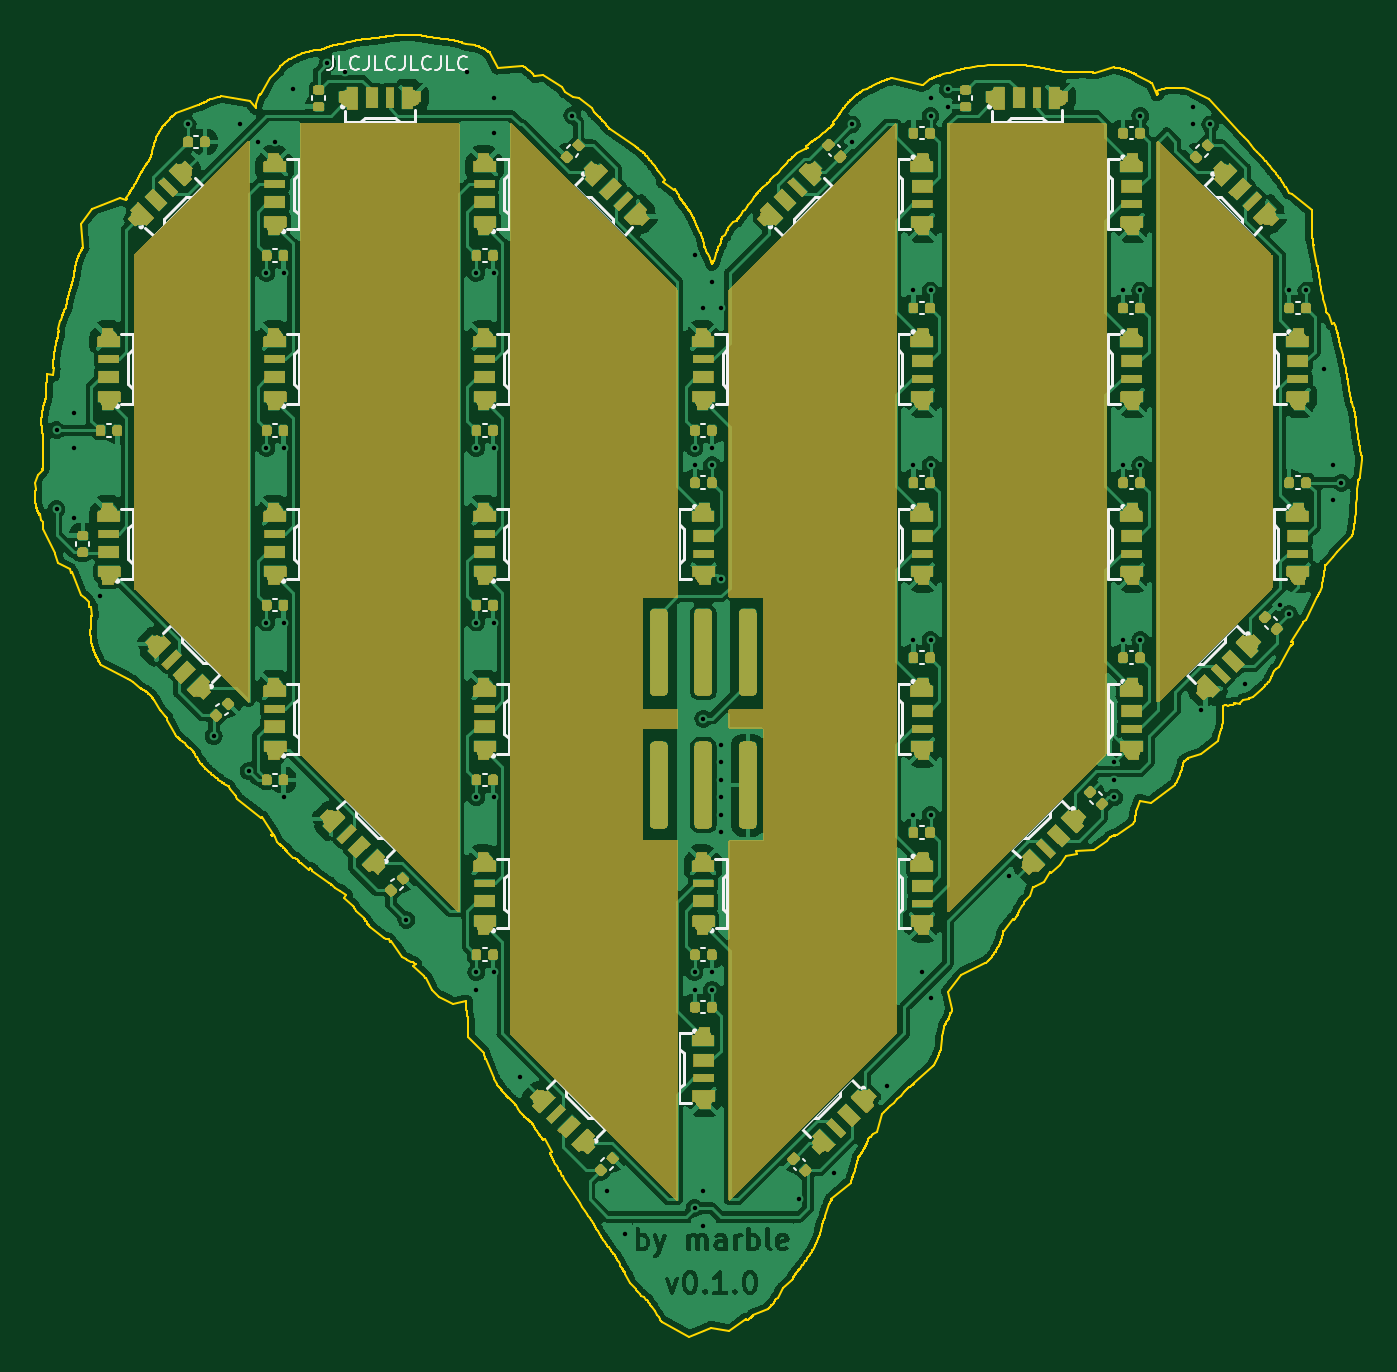
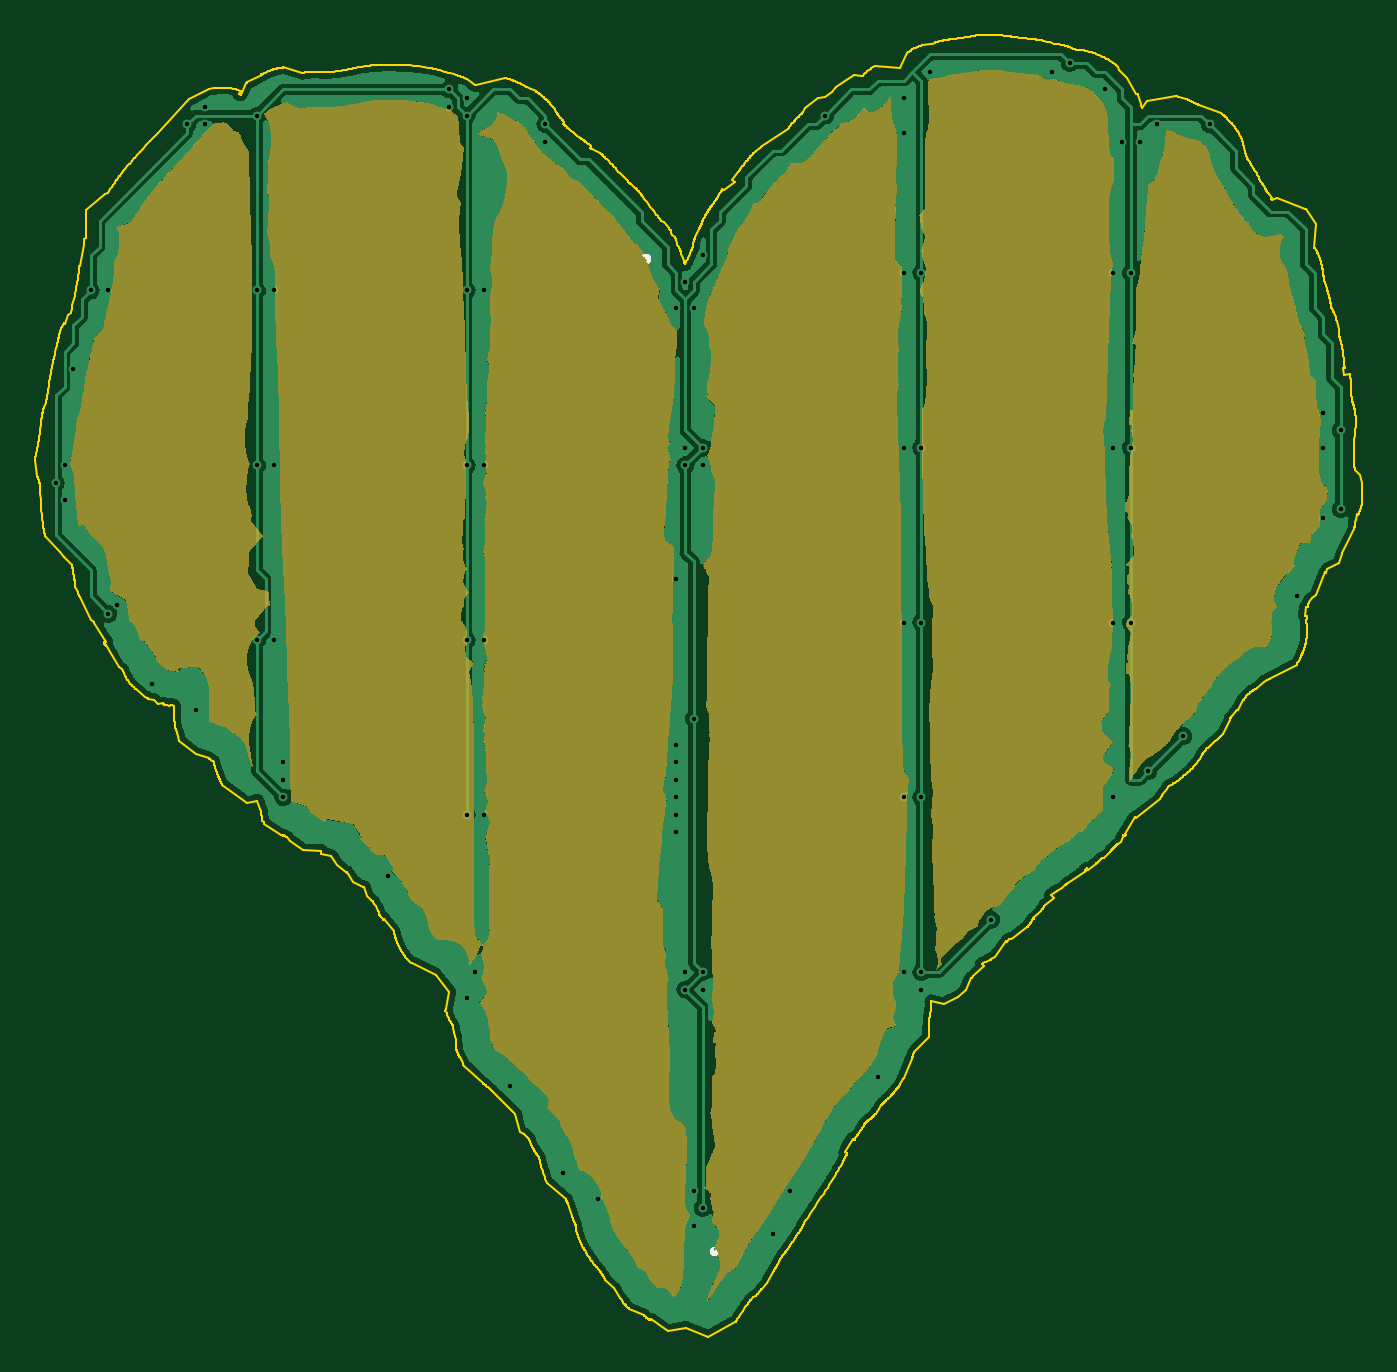
Circuit board: 11 layer files. Board 75.9 x 74.5 mm.
- bottom_copper: geheimbadge-B.Cu.gbr (335909 bytes)
- bottom_mask: geheimbadge-B.Mask.gbr (398338 bytes)
- paste: geheimbadge-B.Paste.gbr (455 bytes)
- bottom_silk: geheimbadge-B.SilkS.gbr (249532 bytes)
- outline: geheimbadge-Edge.Cuts.gbr (79546 bytes)
- top_copper: geheimbadge-F.Cu.gbr (385397 bytes)
- top_mask: geheimbadge-F.Mask.gbr (192727 bytes)
- paste: geheimbadge-F.Paste.gbr (12346 bytes)
- top_silk: geheimbadge-F.SilkS.gbr (40907 bytes)
- drill: geheimbadge-NPTH.drl (271 bytes)
- drill: geheimbadge-PTH.drl (1750 bytes)

=== bottom_copper: geheimbadge-B.Cu.gbr (335909 bytes, source omitted) ===
=== bottom_mask: geheimbadge-B.Mask.gbr (398338 bytes, source omitted) ===
=== paste: geheimbadge-B.Paste.gbr ===
%TF.GenerationSoftware,KiCad,Pcbnew,7.0.7*%
%TF.CreationDate,2023-11-30T15:47:59+01:00*%
%TF.ProjectId,geheimbadge,67656865-696d-4626-9164-67652e6b6963,0.1.0*%
%TF.SameCoordinates,Original*%
%TF.FileFunction,Paste,Bot*%
%TF.FilePolarity,Positive*%
%FSLAX46Y46*%
G04 Gerber Fmt 4.6, Leading zero omitted, Abs format (unit mm)*
G04 Created by KiCad (PCBNEW 7.0.7) date 2023-11-30 15:47:59*
%MOMM*%
%LPD*%
G01*
G04 APERTURE LIST*
G04 APERTURE END LIST*
M02*

=== bottom_silk: geheimbadge-B.SilkS.gbr (249532 bytes, source omitted) ===
=== outline: geheimbadge-Edge.Cuts.gbr (79546 bytes, source omitted) ===
=== top_copper: geheimbadge-F.Cu.gbr (385397 bytes, source omitted) ===
=== top_mask: geheimbadge-F.Mask.gbr (192727 bytes, source omitted) ===
=== paste: geheimbadge-F.Paste.gbr (12346 bytes, source omitted) ===
=== top_silk: geheimbadge-F.SilkS.gbr (40907 bytes, source omitted) ===
=== drill: geheimbadge-NPTH.drl ===
M48
; DRILL file {KiCad 7.0.7} date 2023-11-30T15:48:00 CET
; FORMAT={-:-/ absolute / metric / decimal}
; #@! TF.CreationDate,2023-11-30T15:48:00+01:00
; #@! TF.GenerationSoftware,Kicad,Pcbnew,7.0.7
; #@! TF.FileFunction,NonPlated,1,2,NPTH
FMAT,2
METRIC
%
G90
G05
T0
M30

=== drill: geheimbadge-PTH.drl ===
M48
; DRILL file {KiCad 7.0.7} date 2023-11-30T15:48:00 CET
; FORMAT={-:-/ absolute / metric / decimal}
; #@! TF.CreationDate,2023-11-30T15:48:00+01:00
; #@! TF.GenerationSoftware,Kicad,Pcbnew,7.0.7
; #@! TF.FileFunction,Plated,1,2,PTH
FMAT,2
METRIC
; #@! TA.AperFunction,Plated,PTH,ViaDrill
T1C0.254
%
G90
G05
T1
X63.0Y-109.5
X63.0Y-114.0
X64.0Y-108.5
X64.0Y-110.5
X64.0Y-114.5
X65.5Y-119.0
X70.5Y-92.0
X72.0Y-127.0
X73.5Y-92.0
X74.0Y-129.0
X74.5Y-93.0
X75.0Y-100.5
X75.0Y-110.5
X75.0Y-120.5
X75.5Y-93.0
X76.0Y-100.5
X76.0Y-110.5
X76.0Y-120.5
X76.0Y-130.5
X76.5Y-90.0
X78.5Y-88.5
X79.5Y-89.0
X83.0Y-137.5
X86.5Y-89.0
X87.0Y-100.5
X87.0Y-110.5
X87.0Y-120.5
X87.0Y-130.5
X87.0Y-140.5
X87.0Y-141.5
X88.0Y-90.5
X88.0Y-92.5
X88.0Y-100.5
X88.0Y-110.5
X88.0Y-120.5
X88.0Y-130.5
X88.0Y-140.5
X89.5Y-146.5
X92.5Y-91.5
X94.5Y-153.0
X95.5Y-155.5
X99.5Y-99.5
X99.5Y-110.5
X99.5Y-111.5
X99.5Y-140.5
X99.5Y-141.5
X99.5Y-154.0
X100.0Y-102.5
X100.0Y-126.0
X100.0Y-153.0
X100.0Y-155.0
X100.5Y-101.0
X100.5Y-110.5
X100.5Y-111.5
X100.5Y-140.5
X100.5Y-141.5
X101.0Y-102.5
X101.0Y-118.0
X101.0Y-127.5
X101.0Y-128.5
X101.0Y-129.5
X101.0Y-130.5
X101.0Y-131.5
X101.0Y-132.5
X105.5Y-153.5
X107.5Y-152.0
X108.5Y-92.0
X108.5Y-93.0
X110.5Y-147.0
X112.0Y-101.5
X112.0Y-111.5
X112.0Y-121.5
X112.0Y-131.5
X112.5Y-140.5
X113.0Y-90.5
X113.0Y-91.5
X113.0Y-101.5
X113.0Y-111.5
X113.0Y-121.5
X113.0Y-131.5
X113.0Y-142.0
X114.0Y-90.0
X114.0Y-91.0
X117.5Y-135.0
X123.5Y-128.5
X123.5Y-129.5
X123.5Y-130.5
X124.0Y-101.5
X124.0Y-111.5
X124.0Y-121.5
X125.0Y-91.5
X125.0Y-101.5
X125.0Y-111.5
X125.0Y-121.5
X128.0Y-91.0
X128.0Y-92.0
X128.5Y-125.5
X129.0Y-92.0
X131.0Y-124.0
X133.0Y-119.5
X133.5Y-101.5
X133.5Y-120.0
X134.5Y-101.5
X135.5Y-106.0
X136.0Y-111.5
X136.0Y-113.5
X136.5Y-112.5
T0
M30

